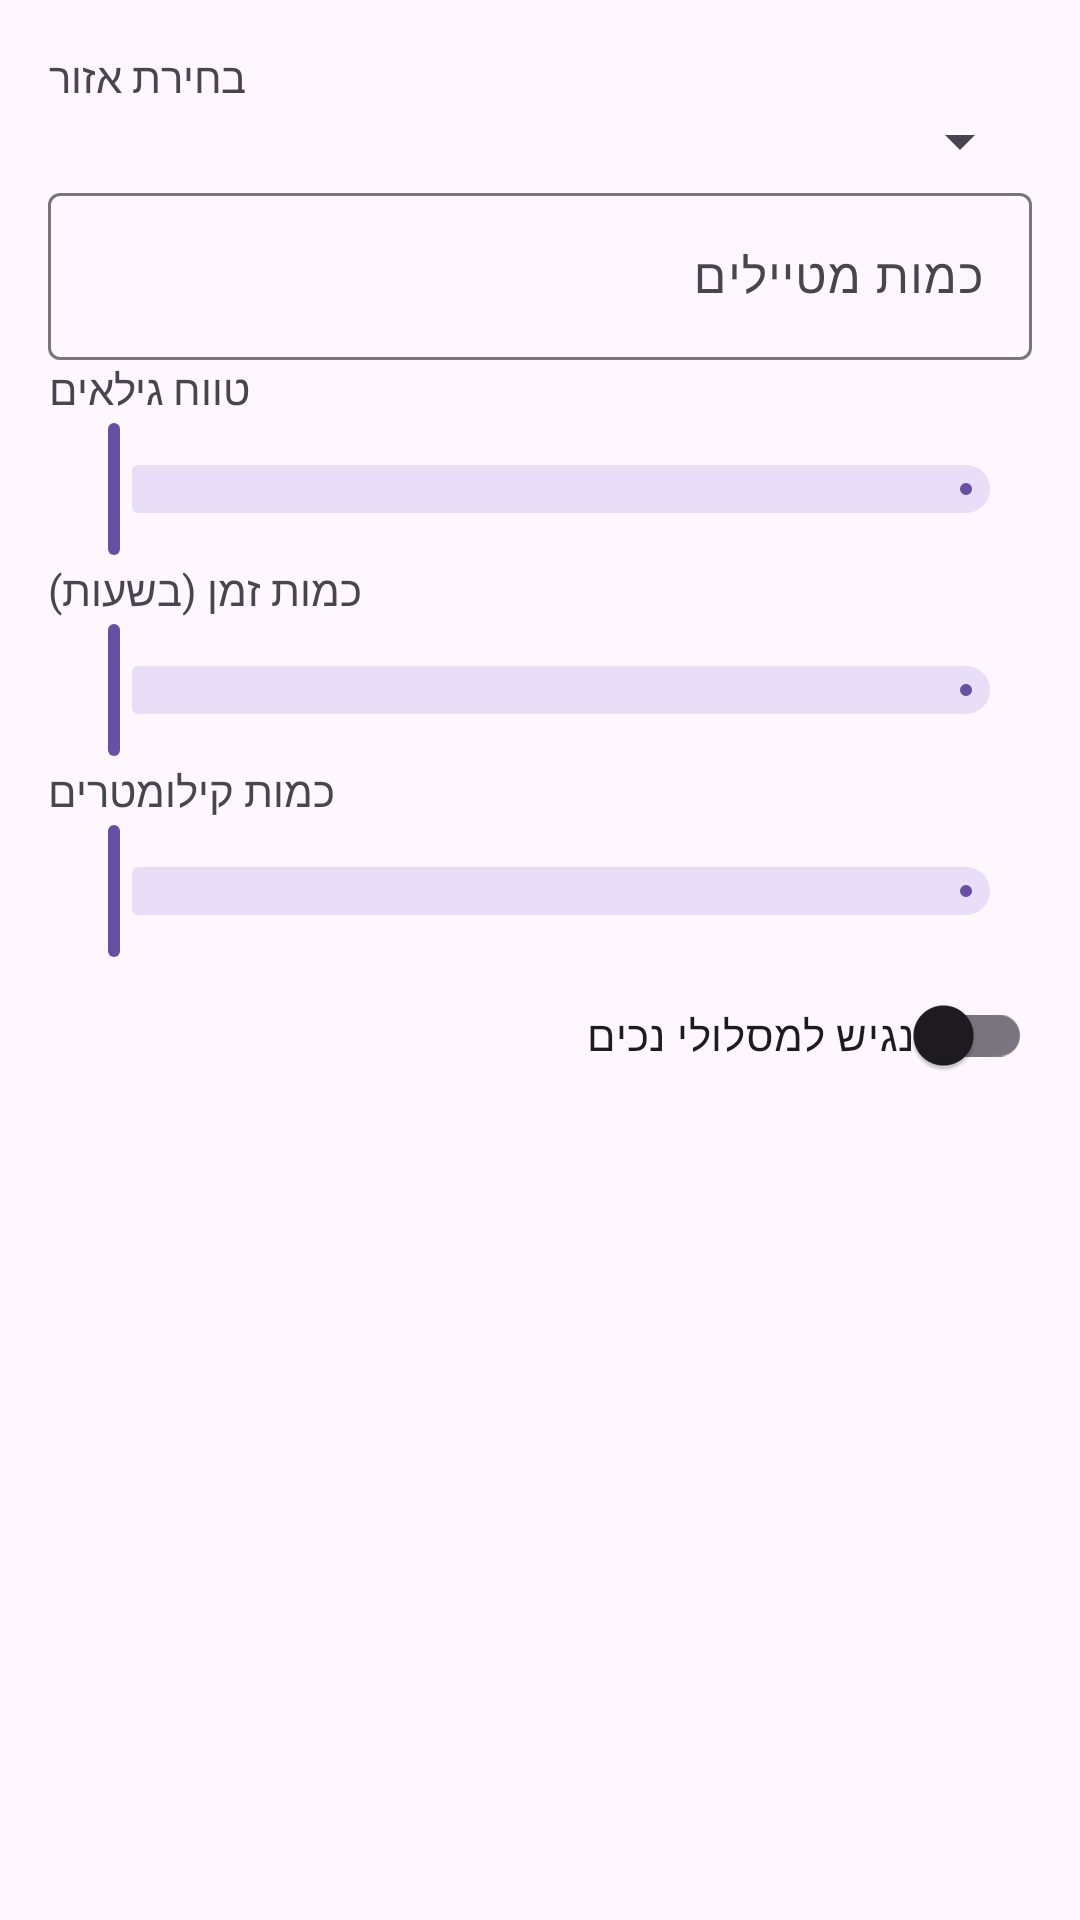

Write the Android layout XML for this screen, with the resource values it uses.
<!-- AndroidManifest.xml: application theme Theme.WiseRoute12 -->
<!-- res/layout/activity_main.xml -->
<?xml version="1.0" encoding="utf-8"?>
<ScrollView xmlns:android="http://schemas.android.com/apk/res/android"
    android:layout_width="match_parent"
    android:layout_height="match_parent"
    android:padding="16dp"
    android:id="@+id/main">

    <LinearLayout
        android:layout_width="match_parent"
        android:layout_height="wrap_content"
        android:orientation="vertical">

        
        <TextView
            android:layout_width="wrap_content"
            android:layout_height="wrap_content"
            android:text="בחירת אזור" />

        <Spinner
            android:id="@+id/spinnerRegion"
            android:layout_width="match_parent"
            android:layout_height="wrap_content" />

        
        <com.google.android.material.textfield.TextInputLayout
            android:layout_width="match_parent"
            android:layout_height="wrap_content"
            android:hint="כמות מטיילים">

            <com.google.android.material.textfield.TextInputEditText
                android:id="@+id/etPeople"
                android:layout_width="match_parent"
                android:layout_height="wrap_content"
                android:inputType="number" />
        </com.google.android.material.textfield.TextInputLayout>

        
        <TextView
            android:layout_width="wrap_content"
            android:layout_height="wrap_content"
            android:text="טווח גילאים" />

        
        <com.google.android.material.slider.RangeSlider
            android:id="@+id/sliderAge"
            android:layout_width="match_parent"
            android:layout_height="wrap_content" />

        
        <TextView
            android:layout_width="wrap_content"
            android:layout_height="wrap_content"
            android:text="כמות זמן (בשעות)" />

        
        <com.google.android.material.slider.Slider
            android:id="@+id/sliderTime"
            android:layout_width="match_parent"
            android:layout_height="wrap_content" />

        
        <TextView
            android:layout_width="wrap_content"
            android:layout_height="wrap_content"
            android:text="כמות קילומטרים" />

        
        <com.google.android.material.slider.Slider
            android:id="@+id/sliderDistance"
            android:layout_width="match_parent"
            android:layout_height="wrap_content" />

        
        <com.google.android.material.switchmaterial.SwitchMaterial
            android:text="נגיש למסלולי נכים"
            android:id="@+id/switchAccessibility"
            android:layout_width="match_parent"
            android:layout_height="wrap_content" />

    </LinearLayout>
</ScrollView>
<!-- resources referenced by this layout -->
<resources>
  <style name="Theme.WiseRoute12" parent="Base.Theme.WiseRoute12" />
  <style name="Base.Theme.WiseRoute12" parent="Theme.Material3.DayNight.NoActionBar">
          
          
      </style>
</resources>
